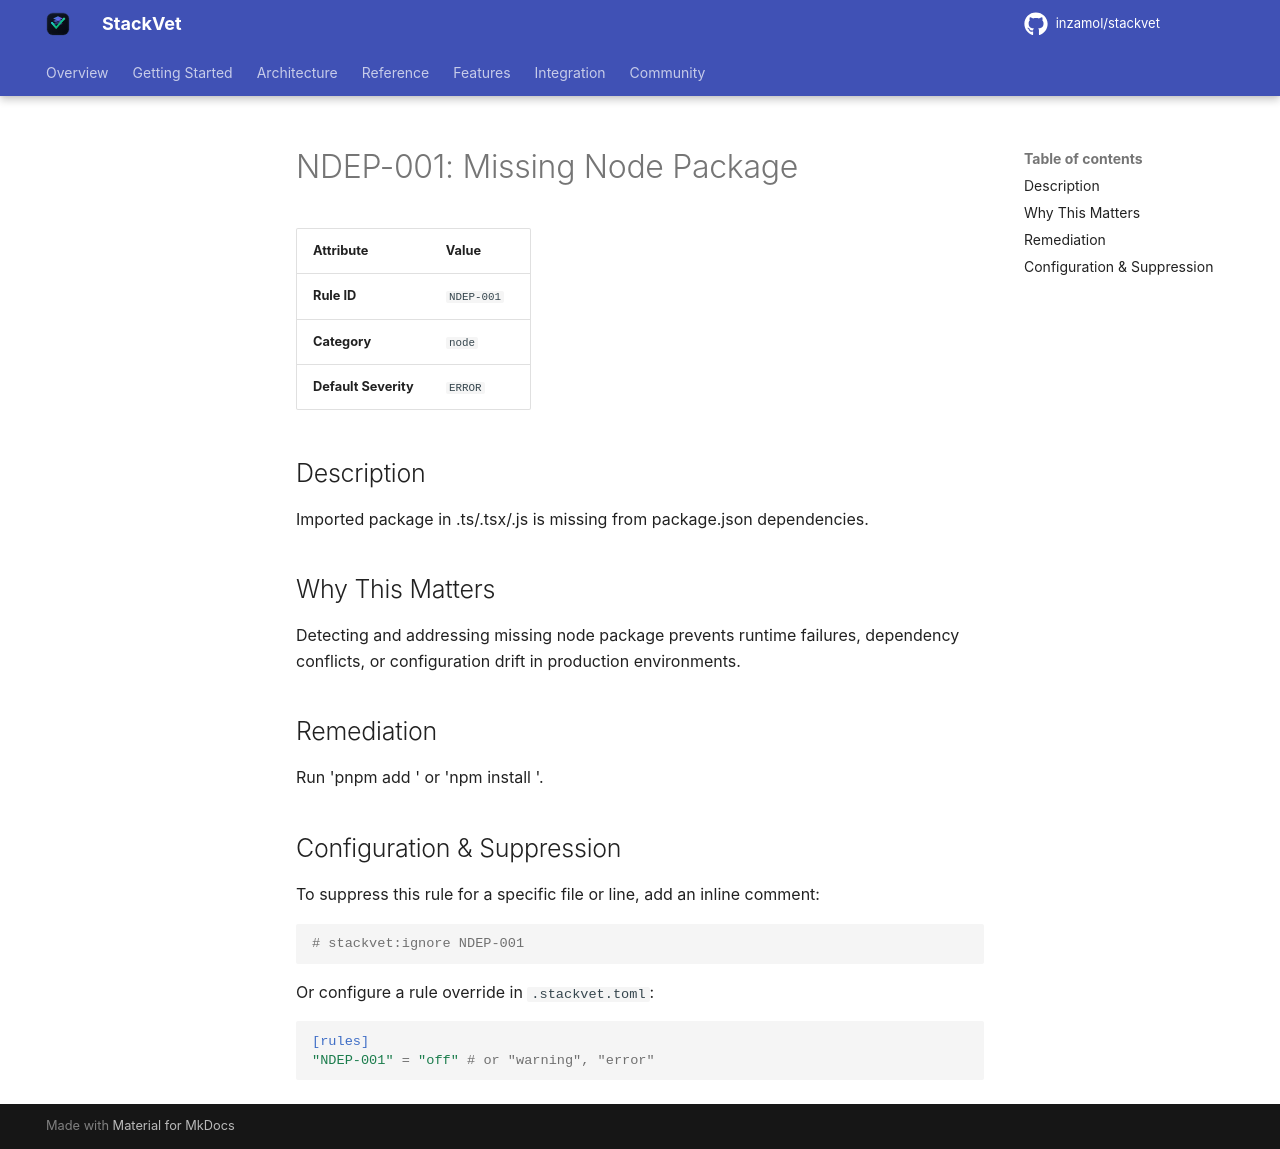

repository: inzamol/stackvet · page: rules/NDEP-001/index.html · generator: mkdocs

# NDEP-001: Missing Node Package

| Attribute | Value |
|-----------|-------|
| **Rule ID** | `NDEP-001` |
| **Category** | `node` |
| **Default Severity** | `ERROR` |

## Description
Imported package in .ts/.tsx/.js is missing from package.json dependencies.

## Why This Matters
Detecting and addressing missing node package prevents runtime failures, dependency conflicts, or configuration drift in production environments.

## Remediation
Run 'pnpm add <pkg>' or 'npm install <pkg>'.

## Configuration & Suppression
To suppress this rule for a specific file or line, add an inline comment:

```python
# stackvet:ignore NDEP-001
```

Or configure a rule override in `.stackvet.toml`:

```toml
[rules]
"NDEP-001" = "off" # or "warning", "error"
```
